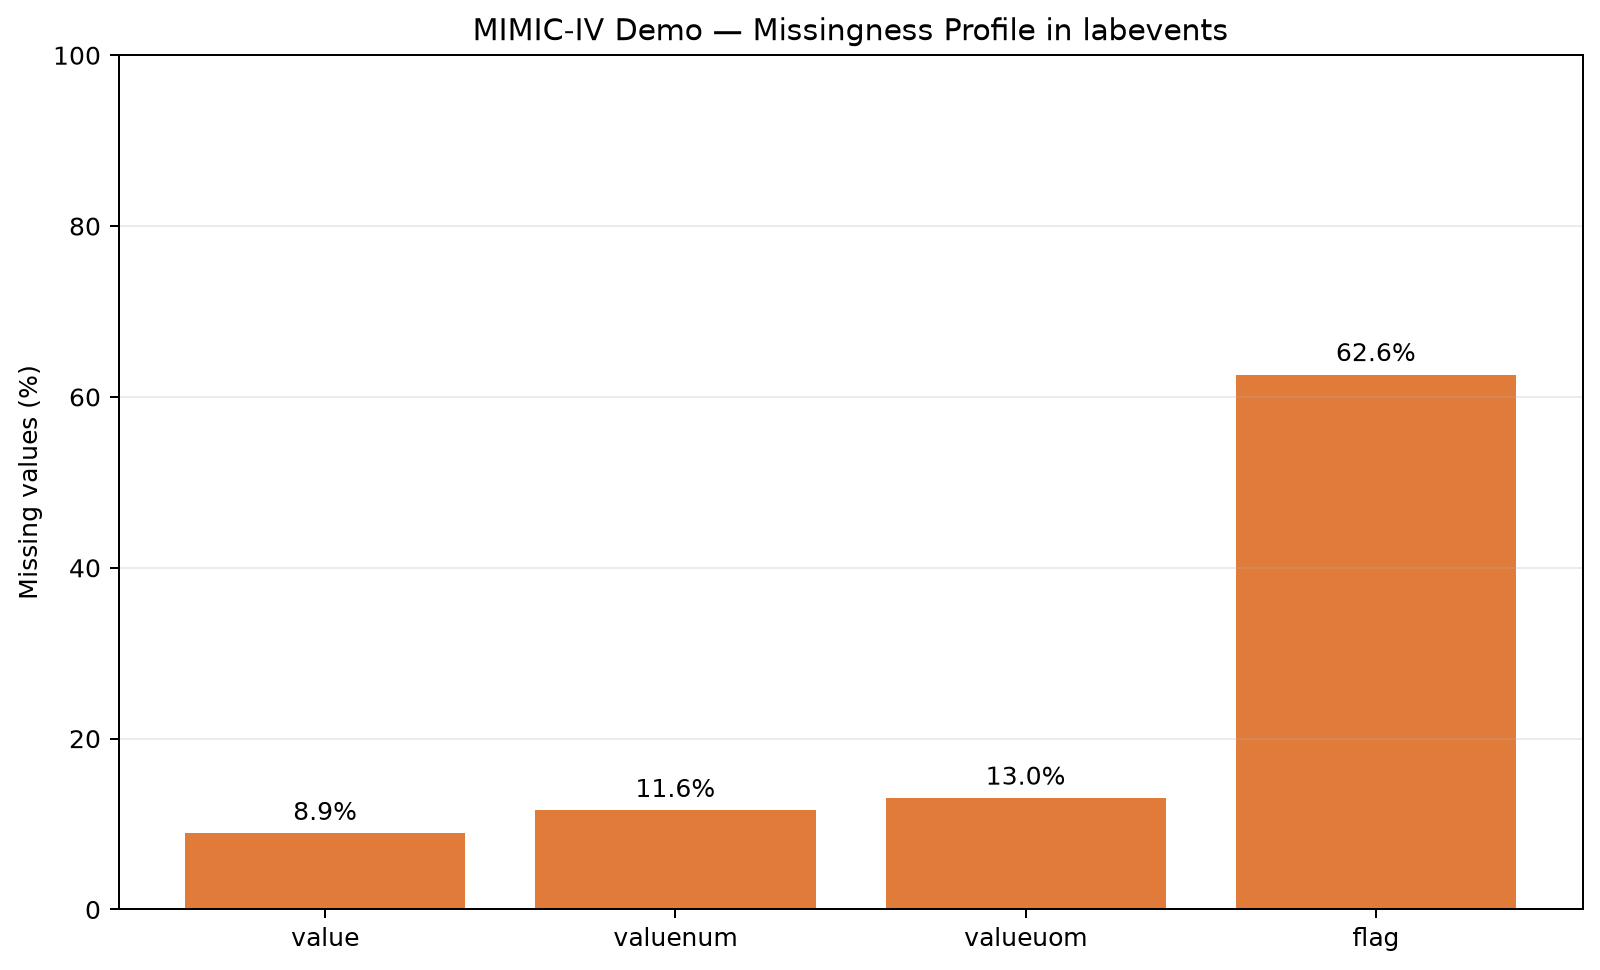

Data behind this chart, as committed beside it:
column_name, total_rows, missing_rows, missing_percent
value, 107727, 9588, 8.9
valuenum, 107727, 12481, 11.59
valueuom, 107727, 14042, 13.03
flag, 107727, 67452, 62.61
